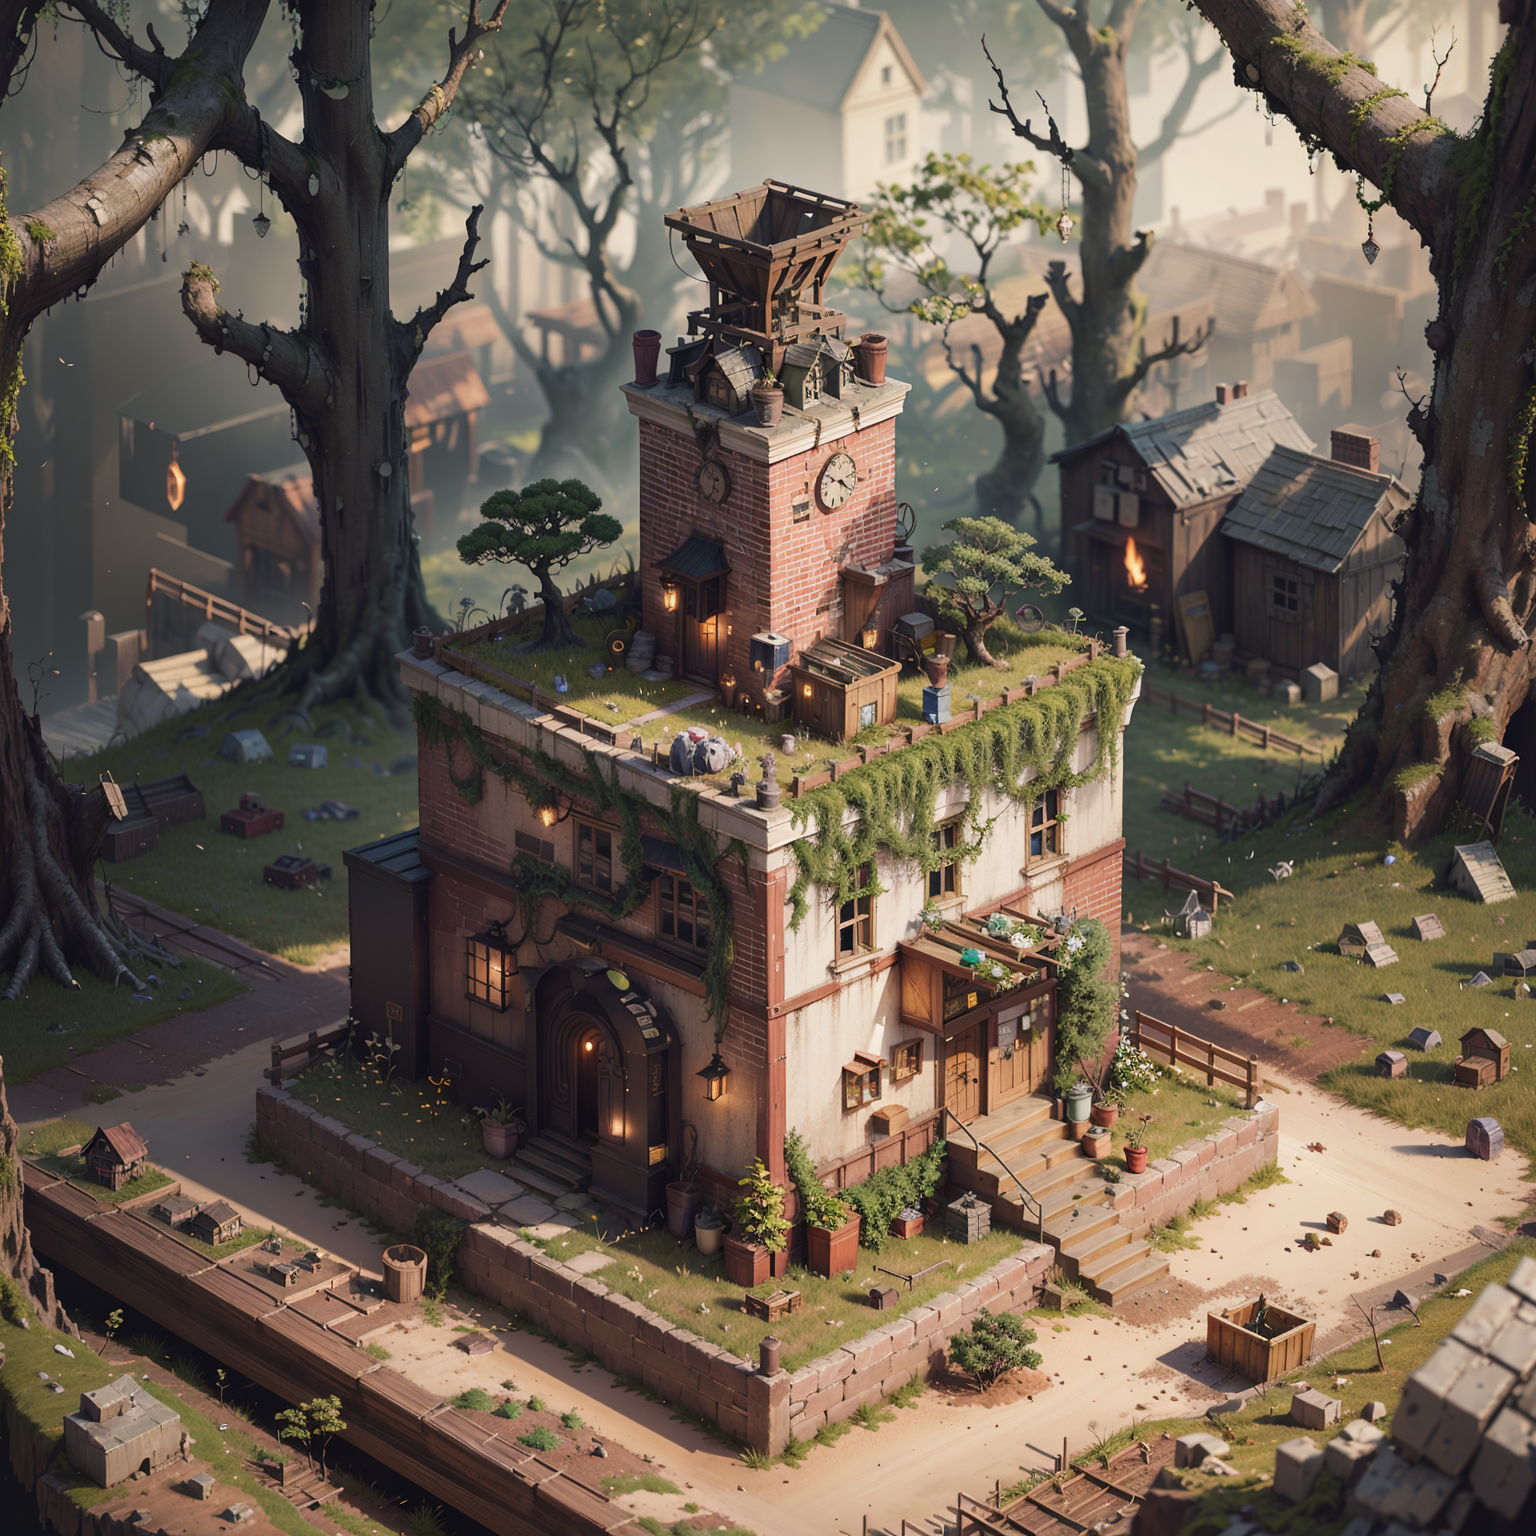
Generation parameters embedded in this image by AUTOMATIC1111 Stable Diffusion web UI or a fork of it (Forge, ...) (PNG 'parameters' text chunk):
masterpiece, 8k, intricate details, hyper quality, ultra detailed, beautiful composition, realistic shadows, physically-based rendering, absurdres, 3D render, isometric, 
a maze with brick walls, labyrinth, plants growing, Moss, vines, ferns, mysterious, abandoned, Torches, dimly lit, Traps, Abandoned building, secret passages, <lora:miniature_V1:0.75>, nmini\(ttp\), miniature, landscape, in dreamy forest, 
Negative prompt: EasyNegative, normal quality, worst quality, low quality, grayscale, monochrome, logo, text, error, horror, skin blemishes, worst face, bad anatomy, multiple limbs, badhandv4, watermark, username, 
Steps: 20, Sampler: DPM++ 2M Karras, CFG scale: 7, Seed: 3981599422, Size: 768x768, Model hash: 4199bcdd14, Model: revAnimated_v122, Denoising strength: 0.6, Clip skip: 2, Hires upscale: 2, Hires steps: 20, Hires upscaler: R-ESRGAN 4x+, Lora hashes: "miniature_V1: 180447526873", TI hashes: "easynegative: c74b4e810b03, badhandv4: 5e40d722fc3d, easynegative: c74b4e810b03, badhandv4: 5e40d722fc3d", Version: v1.6.0-RC